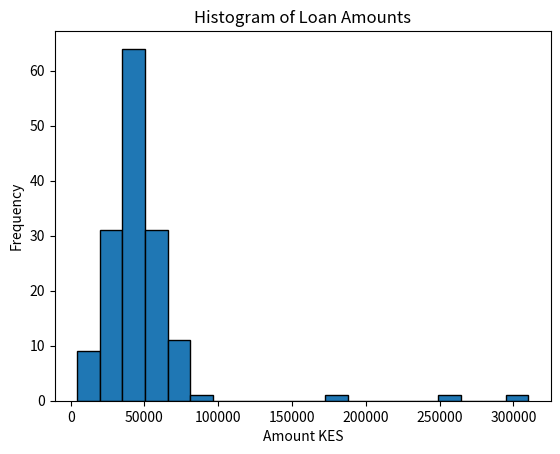

Write the Python code that produced this figure.
import pandas as pd
import numpy as np
import matplotlib.pyplot as plt

# 150 fictional loans
np.random.seed(42)
amounts = np.random.normal(45000, 15000, 150).astype(int)
amounts[5]=250000; amounts[22]=310000; amounts[88]=180000; amounts[101]=5000; amounts[133]=4500

df = pd.DataFrame({
    'loan_id': [f'LOAN_{i:03d}' for i in range(1,151)],
    'amount_kes': amounts,
    'days_to_first_repayment': (amounts/3000 + np.random.normal(20,5,150)).astype(int).clip(5,90),
    'county': np.random.choice(['Mombasa','Kwale','Kilifi'],150,p=[0.7,0.15,0.15])
})

# Statistical summary
print(df['amount_kes'].describe())

# IQR Outliers
Q1 = df['amount_kes'].quantile(0.25)
Q3 = df['amount_kes'].quantile(0.75)
IQR = Q3 - Q1
lower, upper = Q1 - 1.5*IQR, Q3 + 1.5*IQR
outliers = df[(df['amount_kes'] < lower) | (df['amount_kes'] > upper)]
print(f"Outliers found: {len(outliers)}")
print(outliers[['loan_id','amount_kes']])

# Correlation
corr = df['amount_kes'].corr(df['days_to_first_repayment'])
print(f"Correlation: {corr:.3f}")

# Histogram
plt.hist(df['amount_kes'], bins=20, edgecolor='black')
plt.title('Histogram of Loan Amounts')
plt.xlabel('Amount KES'); plt.ylabel('Frequency')
plt.savefig('loan_amounts_histogram.png')
plt.show()

df.to_csv('mombasa_loans.csv', index=False)
